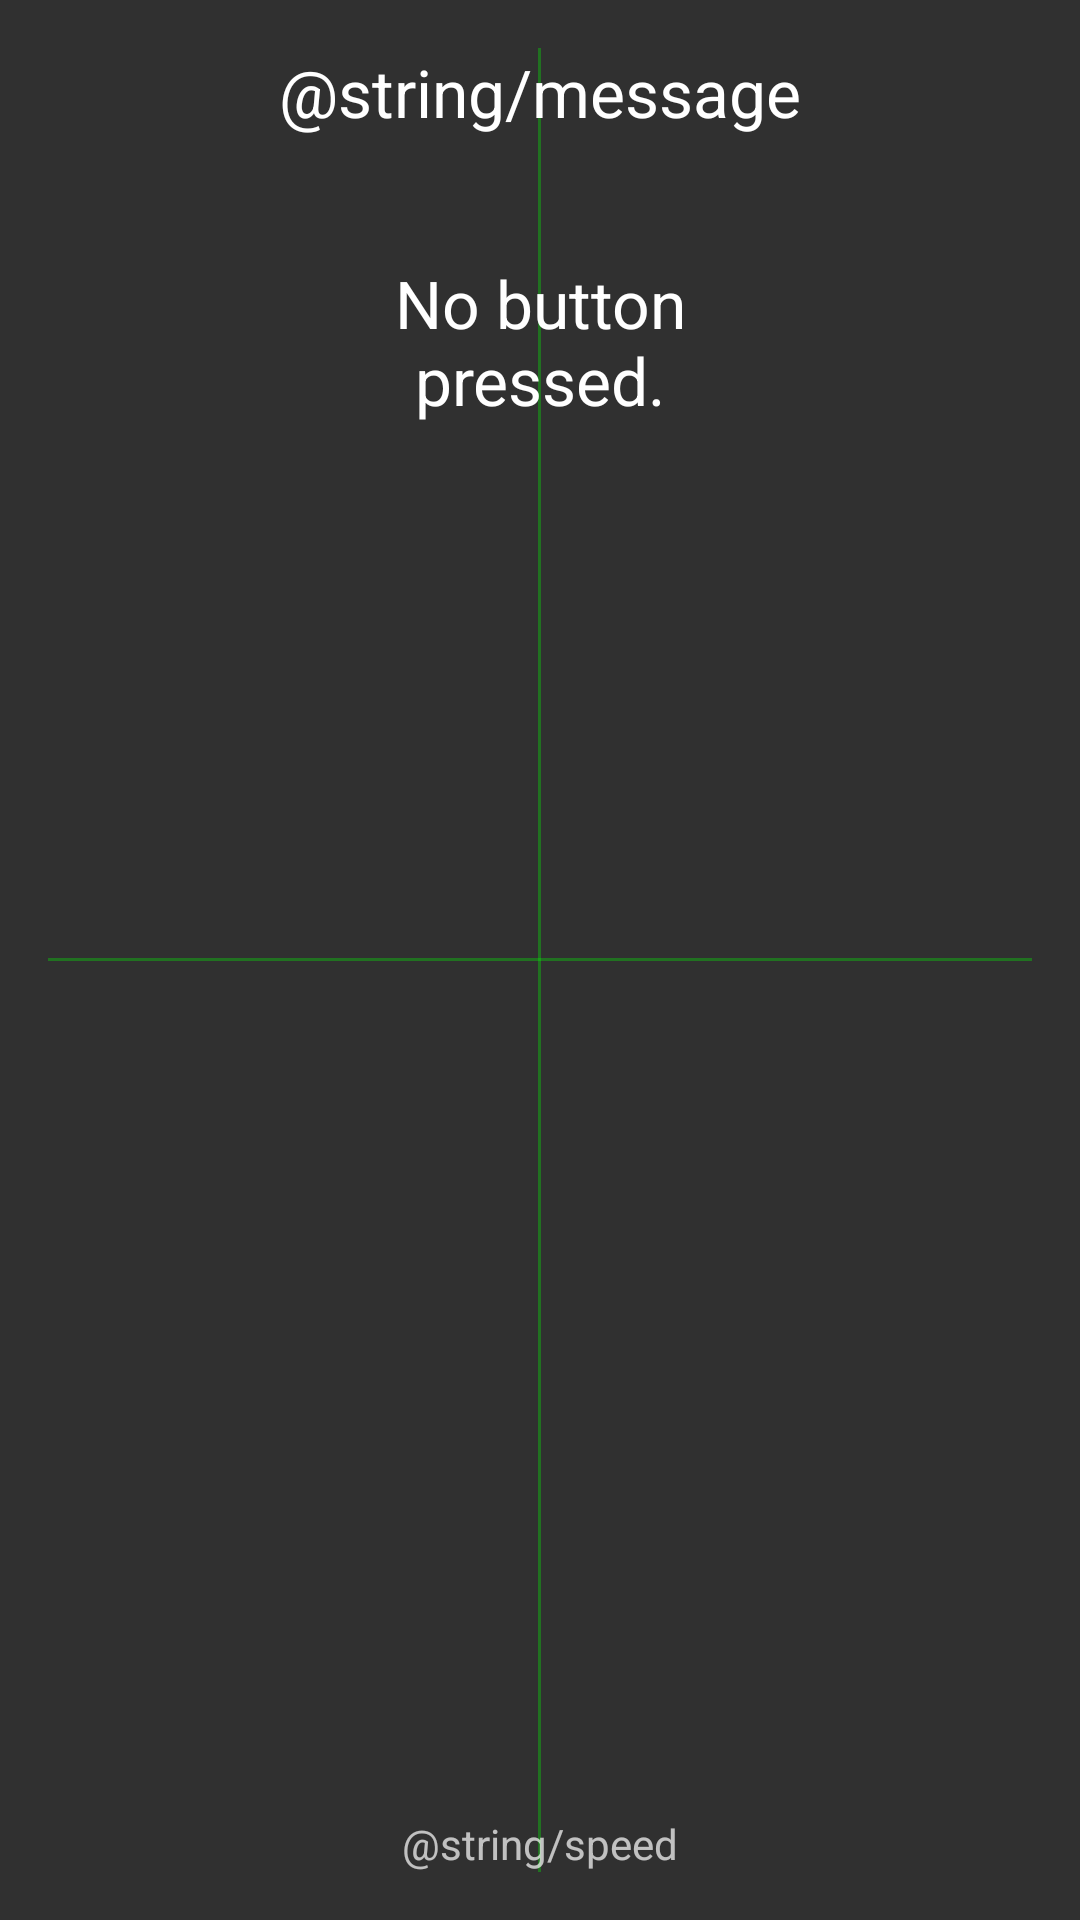

Reconstruct the res/layout file that produces this screen, plus the resources it refers to.
<!-- AndroidManifest.xml: application theme AppTheme -->
<!-- res/layout/activity_controlrobot.xml -->
<?xml version="1.0" encoding="utf-8"?>
<RelativeLayout xmlns:android="http://schemas.android.com/apk/res/android"
    xmlns:tools="http://schemas.android.com/tools"
    android:layout_width="match_parent"
    android:layout_height="match_parent"
    android:paddingBottom="@dimen/activity_vertical_margin"
    android:paddingLeft="@dimen/activity_horizontal_margin"
    android:paddingRight="@dimen/activity_horizontal_margin"
    android:paddingTop="@dimen/activity_vertical_margin"
    android:id="@+id/ControlRobotActivity"
    tools:context="com.example.rick.testbuttons.ControlRobotActivity">

    <View
        android:layout_width="match_parent"
        android:layout_height="1dp"
        android:background="@color/colorGreenLineTransparent"
        android:layout_centerHorizontal="true"
        android:layout_centerVertical="true" />

    <View
        android:layout_width="1dp"
        android:layout_height="match_parent"
        android:background="@color/colorGreenLineTransparent"
        android:layout_centerHorizontal="true"
        android:layout_centerVertical="true" />

    <TextView
        android:layout_width="150dp"
        android:layout_height="150dp"
        android:textAppearance="?android:attr/textAppearanceLarge"
        android:text="@string/no_button_pressed"
        android:id="@+id/tvConnectionStatus"
        android:gravity="center_horizontal"
        android:layout_below="@+id/tvMessage"
        android:layout_centerHorizontal="true"
        android:layout_marginTop="41dp" />

    <TextView
        android:layout_width="wrap_content"
        android:layout_height="wrap_content"
        android:textAppearance="?android:attr/textAppearanceLarge"
        android:text="@string/message"
        android:id="@+id/tvMessage"
        android:layout_alignParentTop="true"
        android:layout_centerHorizontal="true" />

    <TextView
        android:layout_width="wrap_content"
        android:layout_height="wrap_content"
        android:textAppearance="?android:attr/textAppearanceSmall"
        android:text="@string/speed"
        android:id="@+id/tvSpeed"
        android:layout_alignParentBottom="true"
        android:layout_centerHorizontal="true" />

</RelativeLayout>
<!-- resources referenced by this layout -->
<resources>
  <color name="colorGreenLineTransparent">#5000ff00</color>
  <dimen name="activity_horizontal_margin">16dp</dimen>
  <dimen name="activity_vertical_margin">16dp</dimen>
  <string name="no_button_pressed">No button pressed.</string>
  <style name="AppTheme" parent="Base.V21.Theme.AppCompat">
          
          <item name="colorPrimary">@color/colorPrimary</item>
          <item name="colorPrimaryDark">@color/colorPrimaryDark</item>
          <item name="colorAccent">@color/colorAccent</item>
      </style>
  <color name="colorPrimary">#3F51B5</color>
  <color name="colorPrimaryDark">#303F9F</color>
  <color name="colorAccent">#FF4081</color>
</resources>
